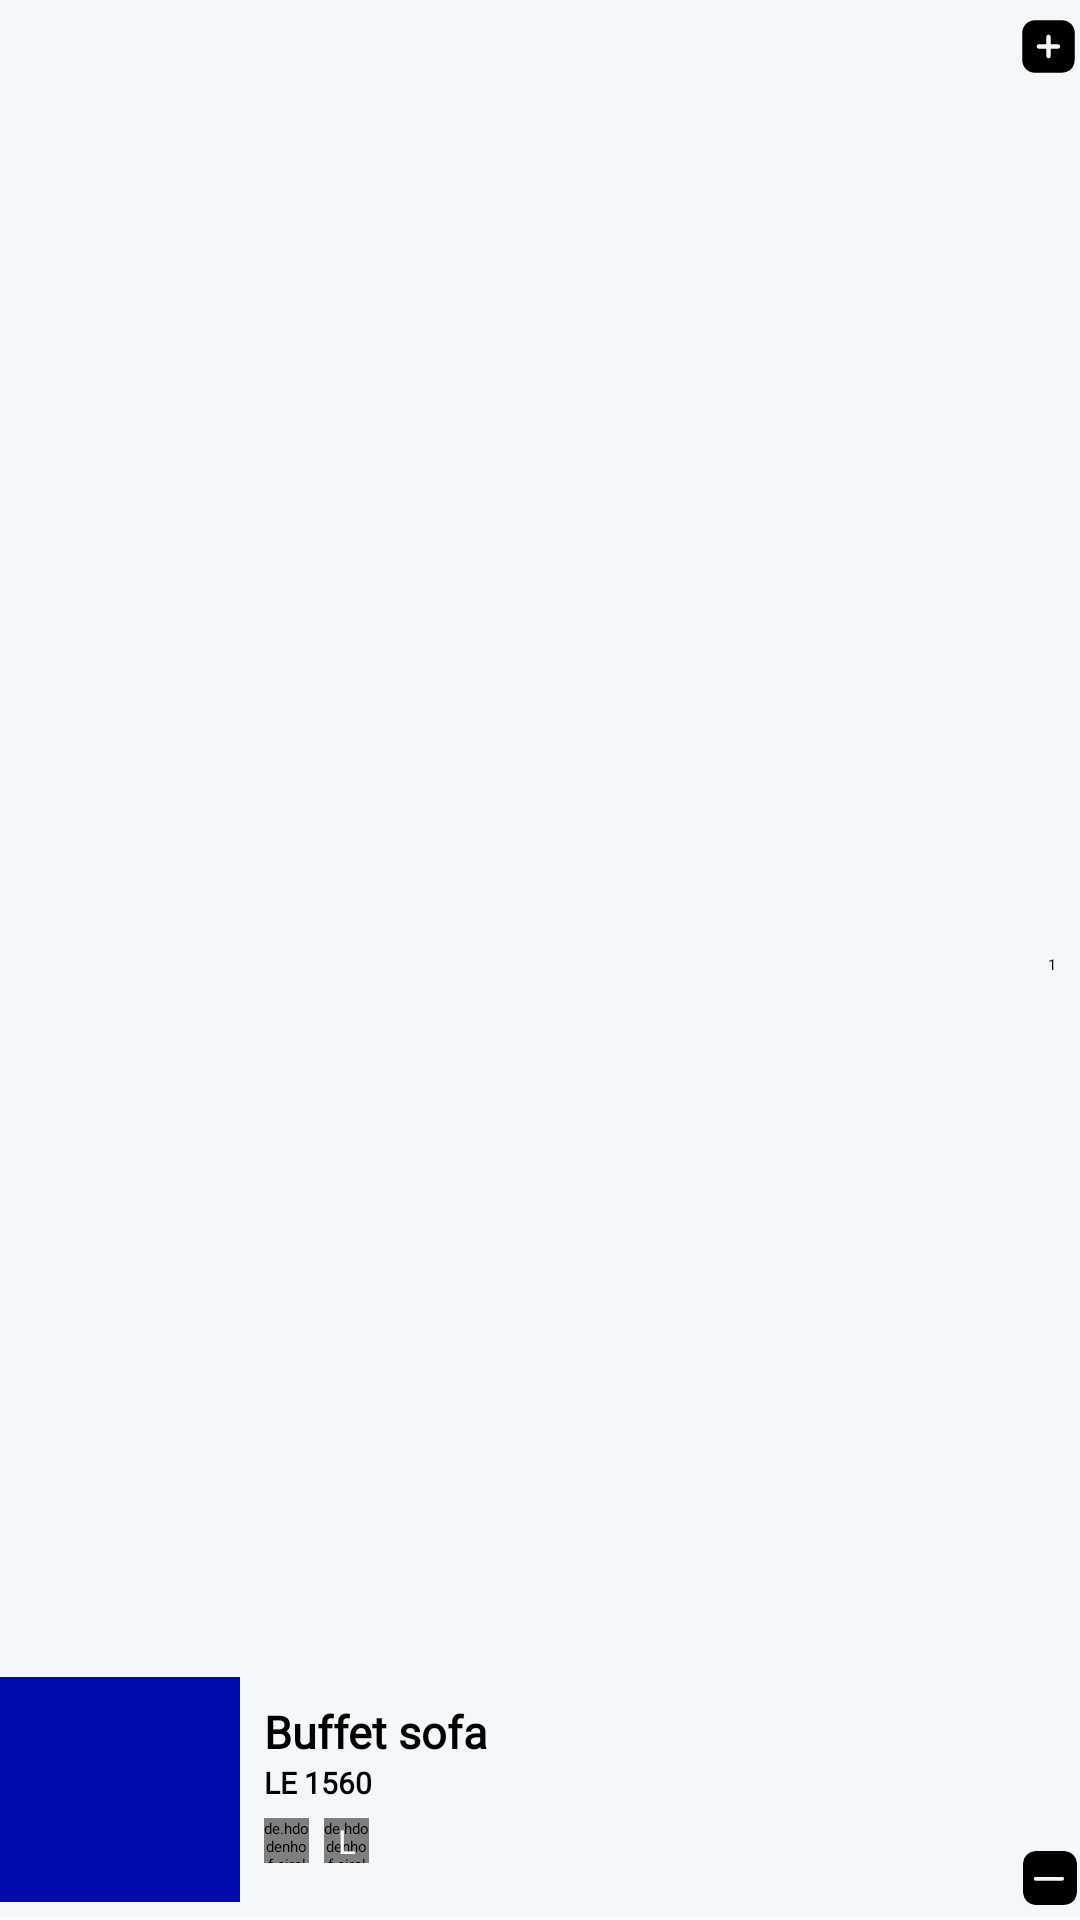

Here is an Android app screen rendered from its layout file. Give the layout XML and the strings, colors and styles it references.
<!-- AndroidManifest.xml: application theme Theme.ARoom -->
<!-- res/layout/cart_product_item.xml -->
<?xml version="1.0" encoding="utf-8"?>
<androidx.cardview.widget.CardView xmlns:android="http://schemas.android.com/apk/res/android"
    android:layout_width="match_parent"
    android:layout_height="wrap_content"
    xmlns:app="http://schemas.android.com/apk/res-auto"
    android:backgroundTint="@color/g_white"
    app:cardElevation="0dp">
    
    <androidx.constraintlayout.widget.ConstraintLayout
        android:layout_width="match_parent"
        android:layout_height="match_parent" >

        <View
            android:id="@+id/line"
            android:layout_width="0dp"
            android:layout_height="1dp"
            android:background="@color/white"
            app:layout_constraintBottom_toBottomOf="parent"
            app:layout_constraintEnd_toEndOf="parent"
            app:layout_constraintStart_toStartOf="parent" />

        <ImageView
            android:id="@+id/img_cart_product"
            android:layout_width="80dp"
            android:layout_height="75dp"
            android:layout_marginBottom="5dp"
            app:layout_constraintBottom_toBottomOf="parent"
            app:layout_constraintBottom_toTopOf="@id/line"
            app:layout_constraintStart_toStartOf="parent"
            android:scaleType="centerCrop"
            android:src="@color/g_blue"/>

        <TextView
            android:id="@+id/tv_product_cart_name"
            android:layout_width="180dp"
            android:layout_height="wrap_content"
            android:layout_marginStart="8dp"
            android:layout_marginTop="8dp"
            android:fontFamily="@font/poppins_light"
            android:text="Buffet sofa"
            android:maxLines="1"
            android:ellipsize="end"
            android:textColor="@color/black"
            android:textSize="15sp"
            android:textStyle="bold"
            app:layout_constraintStart_toEndOf="@id/img_cart_product"
            app:layout_constraintTop_toTopOf="@id/img_cart_product" />
        
        <TextView
            android:id="@+id/tv_product_cart_price"
            android:layout_width="180dp"
            android:layout_height="wrap_content"
            android:fontFamily="@font/poppins_light"
            android:text="LE 1560"
            android:textColor="@color/black"
            android:textSize="10sp"
            android:textStyle="bold"
            app:layout_constraintStart_toStartOf="@id/tv_product_cart_name"
            app:layout_constraintTop_toBottomOf="@id/tv_product_cart_name"/>

        <ImageView
            android:id="@+id/img_minus"
            android:layout_width="18dp"
            android:layout_height="18dp"
            android:layout_marginEnd="1dp"
            android:layout_marginBottom="5dp"
            android:src="@drawable/ic_minus"
            app:layout_constraintBottom_toBottomOf="parent"
            app:layout_constraintEnd_toEndOf="parent" />

        <ImageView
            android:id="@+id/img_plus"
            android:layout_width="21dp"
            android:layout_height="21dp"
            android:layout_marginTop="5dp"
            android:src="@drawable/ic_plus"
            app:layout_constraintEnd_toEndOf="parent"
            app:layout_constraintTop_toTopOf="parent" />

        <TextView
            android:id="@+id/tv_cart_prod_quantity"
            android:layout_width="wrap_content"
            android:layout_height="wrap_content"
            android:text="1"
            app:layout_constraintTop_toBottomOf="@id/img_plus"
            app:layout_constraintEnd_toEndOf="@id/img_plus"
            app:layout_constraintBottom_toTopOf="@id/img_minus"
            app:layout_constraintStart_toStartOf="@id/img_minus" />
        
        <de.hdodenhof.circleimageview.CircleImageView
            android:id="@+id/img_cart_prod_color"
            android:layout_width="15dp"
            android:layout_height="15dp"
            android:layout_marginTop="5dp"
            android:src="@color/g_blue"
            app:layout_constraintStart_toStartOf="@id/tv_product_cart_price"
            app:layout_constraintTop_toBottomOf="@id/tv_product_cart_price" />

        <de.hdodenhof.circleimageview.CircleImageView
            android:id="@+id/img_cart_prod_size"
            android:layout_width="15dp"
            android:layout_height="15dp"
            android:src="@color/g_blue_gray200"
            android:layout_marginStart="5dp"
            app:layout_constraintTop_toTopOf="@id/img_cart_prod_color"
            app:layout_constraintStart_toEndOf="@id/img_cart_prod_color"/>

        <TextView
            android:id="@+id/tv_cart_prod_size"
            android:layout_width="wrap_content"
            android:layout_height="wrap_content"
            android:text="L"
            android:textSize="11sp"
            android:textColor="@color/white"
            app:layout_constraintBottom_toBottomOf="@id/img_cart_prod_size"
            app:layout_constraintTop_toTopOf="@id/img_cart_prod_size"
            app:layout_constraintStart_toStartOf="@id/img_cart_prod_size"
            app:layout_constraintEnd_toEndOf="@id/img_cart_prod_size"
            />






    </androidx.constraintlayout.widget.ConstraintLayout>

</androidx.cardview.widget.CardView>
<!-- resources referenced by this layout -->
<resources>
  <color name="black">#FF000000</color>
  <color name="g_blue">#000DAE</color>
  <color name="g_blue_gray200">#97AABD</color>
  <color name="g_white">#F5F8FA</color>
  <color name="white">#FFFFFFFF</color>
  <!-- drawable ic_minus (drawable-v24) -->
  <vector xmlns:android="http://schemas.android.com/apk/res/android"
      android:width="20dp"
      android:height="20dp"
      android:viewportWidth="20"
      android:viewportHeight="20">
    <path
        android:fillColor="#FF000000"
        android:pathData="M14.67,20H5.33a5.349,5.349 0,0 1,-3.944 -1.394A5.356,5.356 0,0 1,0 14.67V5.33A5.358,5.358 0,0 1,1.386 1.386,5.358 5.358,0 0,1 5.33,0h9.33a5.372,5.372 0,0 1,3.945 1.386A5.345,5.345 0,0 1,20 5.33v9.34C20,18.057 18.057,20 14.67,20ZM4.7,9.6a0.7,0.7 0,1 0,0 1.4h9.8a0.7,0.7 0,0 0,0 -1.4Z"/>
  </vector>
  <!-- drawable ic_plus (drawable-v24) -->
  <vector xmlns:android="http://schemas.android.com/apk/res/android"
      android:width="24dp"
      android:height="24dp"
      android:viewportWidth="24"
      android:viewportHeight="24">
    <path
        android:fillColor="#FF000000"
        android:pathData="M16.67,22L7.33,22a5.349,5.349 0,0 1,-3.944 -1.394A5.356,5.356 0,0 1,2 16.67L2,7.33A5.358,5.358 0,0 1,3.386 3.386,5.358 5.358,0 0,1 7.33,2h9.33a5.372,5.372 0,0 1,3.945 1.386A5.345,5.345 0,0 1,22 7.33v9.34C22,20.057 20.057,22 16.67,22ZM8.33,11.16a0.819,0.819 0,0 0,-0.83 0.83,0.839 0.839,0 0,0 0.83,0.84L11.16,12.83L11.16,15.66a0.83,0.83 0,1 0,1.66 0L12.82,12.83h2.84a0.835,0.835 0,0 0,0 -1.669L12.82,11.161L12.82,8.34a0.83,0.83 0,1 0,-1.66 0L11.16,11.16Z"/>
  </vector>
  <style name="Theme.ARoom" parent="Theme.MaterialComponents.Light.NoActionBar">
          
          <item name="colorPrimary">@color/purple_500</item>
          <item name="colorPrimaryVariant">@color/purple_700</item>
          <item name="colorOnPrimary">@color/white</item>
          
          <item name="colorSecondary">@color/teal_200</item>
          <item name="colorSecondaryVariant">@color/teal_700</item>
          <item name="colorOnSecondary">@color/black</item>
          
          <item name="android:statusBarColor">?attr/colorPrimaryVariant</item>
          
  
  
  
      </style>
  <color name="purple_500">#FF6200EE</color>
  <color name="purple_700">#FF3700B3</color>
  <color name="teal_200">#FF03DAC5</color>
  <color name="teal_700">#FF018786</color>
</resources>
